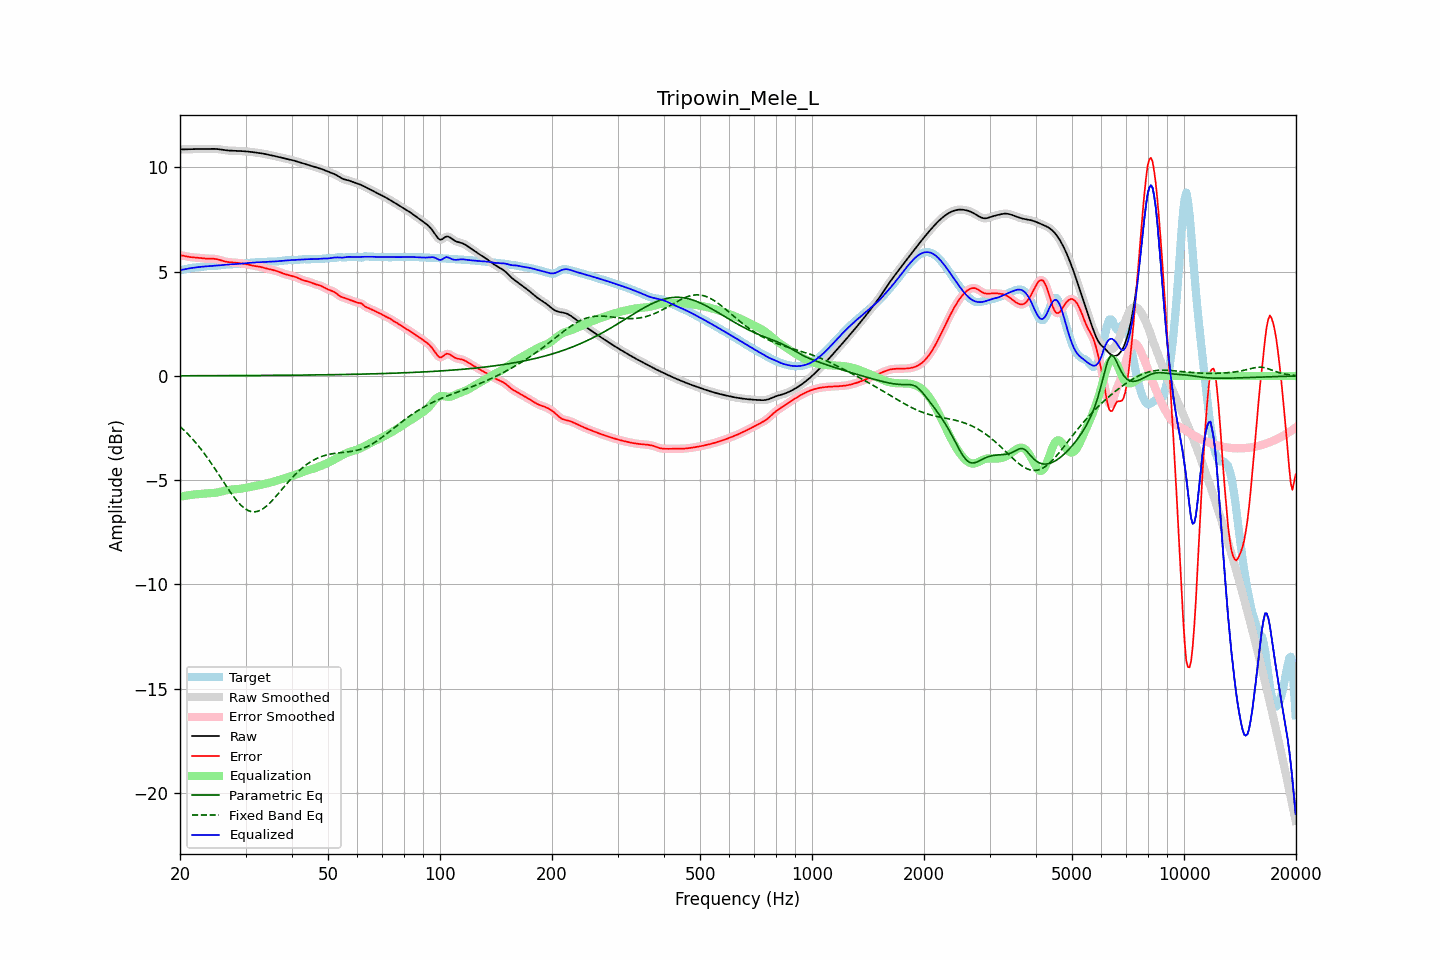

Data behind this chart, as committed beside it:
frequency, raw, error, smoothed, error_smoothed, equalization, parametric_eq, fixed_band_eq, equalized_raw, equalized_smoothed, target
20.00, 10.86, 5.79, 10.86, 5.79, -5.79, 0.01, -2.42, 5.07, 5.07, 5.07
20.20, 10.87, 5.78, 10.86, 5.78, -5.78, 0.01, -2.49, 5.09, 5.09, 5.08
20.40, 10.87, 5.77, 10.87, 5.76, -5.76, 0.01, -2.56, 5.10, 5.10, 5.10
20.61, 10.87, 5.75, 10.87, 5.75, -5.75, 0.01, -2.64, 5.12, 5.12, 5.12
20.81, 10.87, 5.73, 10.87, 5.73, -5.73, 0.01, -2.71, 5.13, 5.13, 5.14
21.02, 10.87, 5.72, 10.87, 5.72, -5.72, 0.01, -2.79, 5.15, 5.15, 5.15
21.23, 10.87, 5.70, 10.87, 5.71, -5.71, 0.01, -2.87, 5.16, 5.16, 5.17
21.44, 10.88, 5.70, 10.88, 5.70, -5.70, 0.01, -2.96, 5.18, 5.18, 5.18
21.66, 10.88, 5.69, 10.88, 5.69, -5.69, 0.01, -3.04, 5.19, 5.19, 5.19
21.87, 10.88, 5.68, 10.88, 5.68, -5.68, 0.01, -3.13, 5.20, 5.20, 5.20
22.09, 10.88, 5.68, 10.88, 5.68, -5.68, 0.01, -3.22, 5.21, 5.21, 5.21
22.31, 10.89, 5.67, 10.89, 5.67, -5.67, 0.01, -3.31, 5.22, 5.22, 5.21
22.54, 10.89, 5.66, 10.89, 5.66, -5.66, 0.01, -3.41, 5.23, 5.23, 5.22
22.76, 10.89, 5.66, 10.89, 5.66, -5.65, 0.01, -3.51, 5.24, 5.24, 5.23
22.99, 10.89, 5.65, 10.89, 5.65, -5.65, 0.01, -3.60, 5.24, 5.24, 5.24
23.22, 10.89, 5.64, 10.89, 5.64, -5.64, 0.01, -3.71, 5.25, 5.25, 5.25
23.45, 10.89, 5.63, 10.89, 5.63, -5.64, 0.01, -3.81, 5.26, 5.26, 5.26
23.69, 10.89, 5.63, 10.89, 5.63, -5.63, 0.01, -3.92, 5.26, 5.26, 5.27
23.92, 10.89, 5.63, 10.89, 5.63, -5.63, 0.01, -4.03, 5.26, 5.26, 5.27
24.16, 10.90, 5.63, 10.90, 5.63, -5.63, 0.01, -4.14, 5.27, 5.27, 5.27
24.40, 10.90, 5.62, 10.90, 5.62, -5.62, 0.01, -4.25, 5.27, 5.27, 5.27
24.65, 10.89, 5.62, 10.89, 5.62, -5.61, 0.01, -4.37, 5.28, 5.28, 5.27
24.89, 10.89, 5.61, 10.89, 5.61, -5.60, 0.01, -4.48, 5.29, 5.29, 5.28
25.14, 10.88, 5.60, 10.88, 5.60, -5.59, 0.01, -4.60, 5.29, 5.29, 5.29
25.39, 10.88, 5.58, 10.88, 5.58, -5.57, 0.01, -4.72, 5.30, 5.30, 5.30
25.65, 10.86, 5.56, 10.86, 5.56, -5.56, 0.02, -4.83, 5.31, 5.31, 5.31
25.91, 10.85, 5.53, 10.85, 5.53, -5.54, 0.02, -4.95, 5.32, 5.32, 5.32
26.16, 10.84, 5.51, 10.84, 5.51, -5.52, 0.02, -5.07, 5.33, 5.33, 5.33
26.43, 10.83, 5.49, 10.83, 5.49, -5.50, 0.02, -5.19, 5.33, 5.33, 5.34
26.69, 10.82, 5.47, 10.82, 5.47, -5.48, 0.02, -5.31, 5.34, 5.34, 5.35
26.96, 10.81, 5.46, 10.81, 5.46, -5.47, 0.02, -5.42, 5.35, 5.35, 5.35
27.23, 10.81, 5.45, 10.81, 5.45, -5.46, 0.02, -5.53, 5.35, 5.35, 5.35
27.50, 10.80, 5.45, 10.80, 5.45, -5.45, 0.02, -5.65, 5.36, 5.36, 5.36
27.77, 10.80, 5.44, 10.80, 5.44, -5.44, 0.02, -5.75, 5.36, 5.36, 5.36
28.05, 10.80, 5.44, 10.80, 5.44, -5.43, 0.02, -5.85, 5.37, 5.37, 5.36
28.33, 10.80, 5.43, 10.80, 5.43, -5.43, 0.02, -5.95, 5.37, 5.37, 5.37
28.62, 10.80, 5.42, 10.79, 5.42, -5.42, 0.02, -6.04, 5.37, 5.37, 5.37
28.90, 10.79, 5.41, 10.79, 5.41, -5.41, 0.02, -6.13, 5.38, 5.38, 5.38
29.19, 10.79, 5.40, 10.79, 5.40, -5.40, 0.02, -6.21, 5.38, 5.38, 5.38
29.48, 10.78, 5.39, 10.78, 5.39, -5.39, 0.02, -6.28, 5.39, 5.39, 5.39
29.78, 10.78, 5.38, 10.78, 5.38, -5.38, 0.02, -6.34, 5.40, 5.40, 5.40
30.08, 10.77, 5.36, 10.77, 5.36, -5.36, 0.02, -6.39, 5.41, 5.41, 5.41
30.38, 10.76, 5.35, 10.76, 5.35, -5.35, 0.02, -6.44, 5.42, 5.42, 5.42
30.68, 10.76, 5.33, 10.76, 5.33, -5.33, 0.02, -6.47, 5.43, 5.43, 5.42
30.99, 10.75, 5.31, 10.75, 5.31, -5.32, 0.02, -6.50, 5.43, 5.43, 5.43
31.30, 10.74, 5.30, 10.74, 5.30, -5.30, 0.02, -6.51, 5.44, 5.44, 5.44
31.61, 10.73, 5.28, 10.73, 5.28, -5.29, 0.02, -6.52, 5.44, 5.44, 5.45
31.93, 10.72, 5.27, 10.72, 5.27, -5.27, 0.02, -6.51, 5.45, 5.45, 5.45
32.24, 10.71, 5.26, 10.71, 5.26, -5.26, 0.02, -6.50, 5.45, 5.45, 5.45
32.57, 10.70, 5.25, 10.70, 5.25, -5.24, 0.02, -6.47, 5.46, 5.46, 5.45
32.89, 10.69, 5.23, 10.69, 5.23, -5.23, 0.03, -6.44, 5.46, 5.46, 5.45
33.22, 10.67, 5.21, 10.67, 5.21, -5.21, 0.03, -6.40, 5.46, 5.46, 5.46
33.55, 10.66, 5.19, 10.66, 5.19, -5.19, 0.03, -6.35, 5.47, 5.47, 5.47
33.89, 10.64, 5.17, 10.64, 5.17, -5.17, 0.03, -6.29, 5.47, 5.47, 5.47
34.23, 10.63, 5.15, 10.63, 5.15, -5.15, 0.03, -6.23, 5.47, 5.47, 5.48
34.57, 10.61, 5.13, 10.61, 5.13, -5.14, 0.03, -6.16, 5.48, 5.48, 5.48
34.92, 10.60, 5.11, 10.60, 5.11, -5.12, 0.03, -6.08, 5.48, 5.48, 5.48
35.27, 10.58, 5.10, 10.58, 5.10, -5.10, 0.03, -6.00, 5.48, 5.48, 5.48
35.62, 10.56, 5.08, 10.56, 5.08, -5.08, 0.03, -5.92, 5.49, 5.49, 5.48
35.97, 10.54, 5.06, 10.55, 5.06, -5.05, 0.03, -5.83, 5.49, 5.49, 5.49
... 635 more rows
